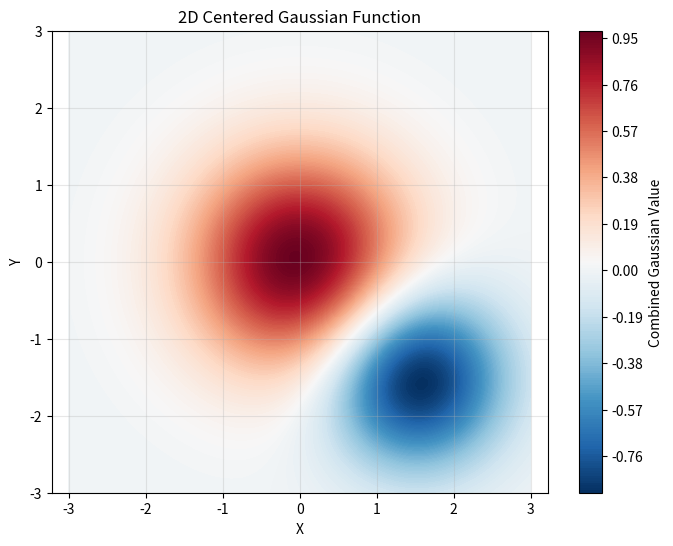

Source code (Python):
import numpy as np

import matplotlib.pyplot as plt

# Create a 2D grid
x = np.linspace(-3, 3, 100)
y = np.linspace(-3, 3, 100)
X, Y = np.meshgrid(x, y)

# Define centered 2D Gaussian function
def gaussian_2d(x, y, center_x=0, center_y=0, sigma=1.0):
    return np.exp(-((x - center_x)**2 + (y - center_y)**2) / (2 * sigma**2))

# Calculate the Gaussian values
Z_positive = gaussian_2d(X, Y, center_x=0, center_y=0, sigma=1.0)  # Centered positive Gaussian
Z_negative = -gaussian_2d(X, Y, center_x=1.5, center_y=-1.5, sigma=0.8)  # Bottom right negative Gaussian

# Combine the two Gaussians
Z = Z_positive + Z_negative

# Create the plot
plt.figure(figsize=(8, 6))
contour = plt.contourf(X, Y, Z, levels=200, cmap='RdBu_r')
plt.colorbar(contour, label='Combined Gaussian Value')

plt.xlabel('X')
plt.ylabel('Y')
plt.title('2D Centered Gaussian Function')
plt.axis('equal')
plt.grid(True, alpha=0.3)
plt.show()
